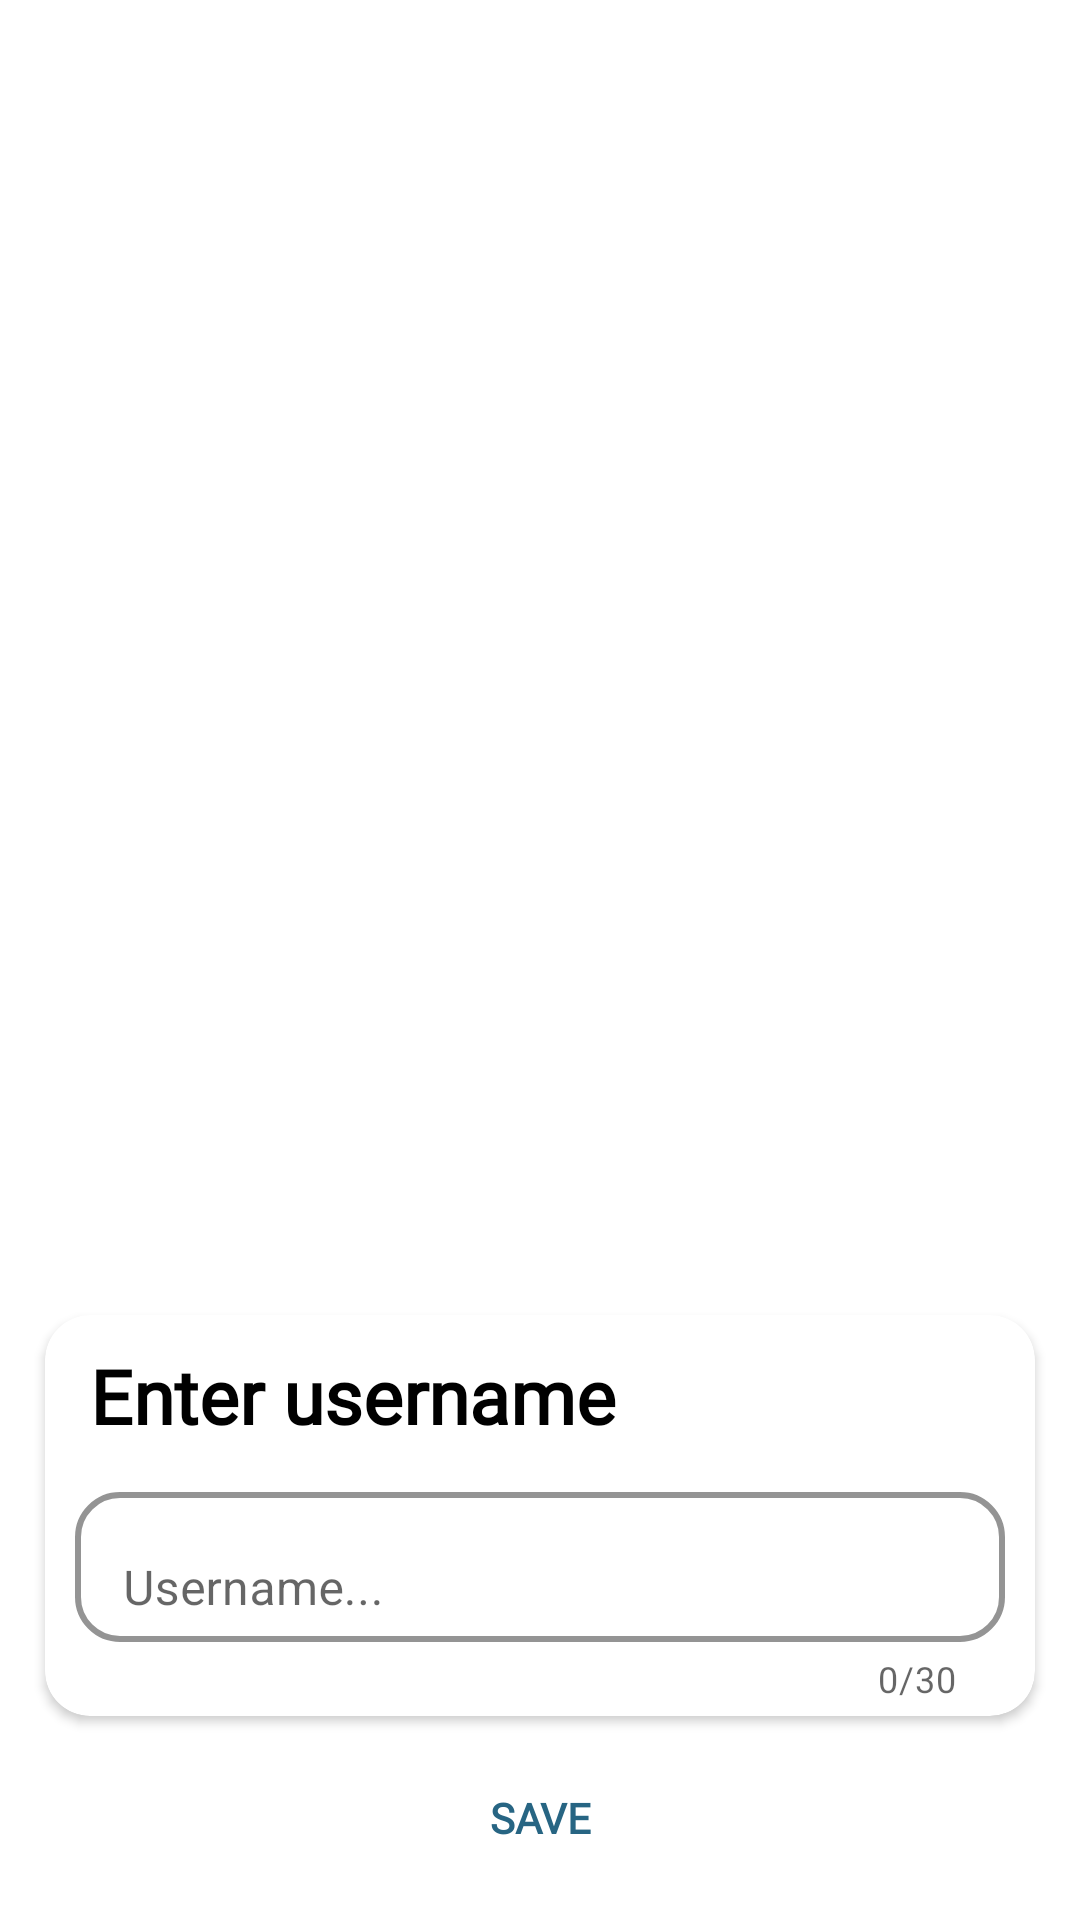

Android layout source for this screen:
<!-- AndroidManifest.xml: fallback theme Theme.MaterialComponents.DayNight.NoActionBar -->
<!-- res/layout/full_name_box.xml -->
<?xml version="1.0" encoding="utf-8"?>
<LinearLayout xmlns:android="http://schemas.android.com/apk/res/android"
    xmlns:app="http://schemas.android.com/apk/res-auto"
    xmlns:tools="http://schemas.android.com/tools"
    android:layout_width="match_parent"
    android:layout_height="match_parent"
    android:orientation="vertical"
    android:gravity="center|bottom">





    <androidx.cardview.widget.CardView
        android:layout_width="match_parent"
        android:layout_height="wrap_content"
        app:cardCornerRadius="15dp"
        android:layout_marginHorizontal="15dp"
        android:layout_marginBottom="10dp"
        app:cardBackgroundColor="@color/white">

        <RelativeLayout
            android:layout_width="match_parent"
            android:layout_height="match_parent">
            <TextView
                android:id="@+id/title"
                android:layout_width="wrap_content"
                android:layout_height="wrap_content"
                android:text="Enter username"
                android:fontFamily="@font/nunito_sans"
                android:textColor="@color/black"
                android:textStyle="bold"
                android:textSize="25sp"
                android:layout_marginBottom="10dp"
                android:paddingStart="15dp"
                android:paddingTop="10dp"
                tools:ignore="RtlSymmetry" />

            <com.google.android.material.textfield.TextInputLayout
                android:id="@+id/username_item"
                android:layout_width="match_parent"
                android:layout_height="80dp"
                android:layout_below="@+id/title"
                android:layout_alignParentStart="true"
               android:layout_marginHorizontal="10dp"
                app:boxBackgroundColor="@color/white"
                app:boxBackgroundMode="outline"
                app:boxCornerRadiusBottomEnd="15dp"
                app:boxCornerRadiusBottomStart="15dp"
                app:boxCornerRadiusTopEnd="15dp"
                app:boxCornerRadiusTopStart="15dp"
                app:boxStrokeColor="@color/primary"
                app:boxStrokeWidth="2dp"
                app:counterEnabled="true"
                app:counterMaxLength="30"


                >

                <androidx.appcompat.widget.AppCompatEditText
                    android:id="@+id/username"
                    android:layout_width="match_parent"
                    android:layout_height="50dp"
                    android:hint="Username..."
                    android:inputType="textPersonName"
                    android:maxLength="30" />
            </com.google.android.material.textfield.TextInputLayout>




        </RelativeLayout>



    </androidx.cardview.widget.CardView>

    <androidx.appcompat.widget.AppCompatButton
        android:id="@+id/save_btn"
        android:layout_width="match_parent"
        android:layout_height="wrap_content"
        android:layout_marginHorizontal="15dp"
        android:layout_marginBottom="10dp"
        android:text="Save"
        android:textStyle="bold"
        android:fontFamily="@font/nunito_sans_extrabold"
        android:textColor="@color/primary"
        android:background="@drawable/box_btn"/>

</LinearLayout>
<!-- resources referenced by this layout -->
<resources>
  <color name="black">#FF000000</color>
  <color name="primary">#276583</color>
  <color name="white">#FFFFFFFF</color>
</resources>
